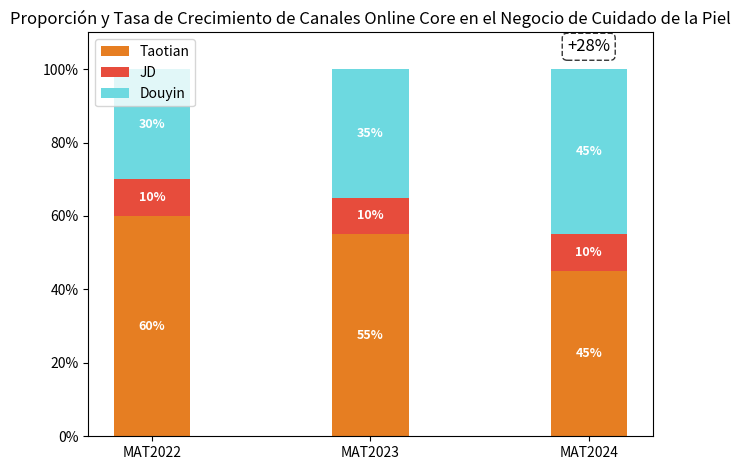

Write Python code to recreate this figure.
import matplotlib.pyplot as plt
import numpy as np

# Datos (ejemplo, deben ser reemplazados con datos reales)
etiquetas = ['MAT2022', 'MAT2023', 'MAT2024']
taobao = [60, 55, 45]  # Proporción de Taotian (ejemplo)
jingdong = [10, 10, 10]  # Proporción de JD (ejemplo)
douyin = [30, 35, 45]  # Proporción de Douyin (ejemplo)

x = np.arange(len(etiquetas))  # Posiciones del eje x
ancho = 0.35  # Ancho de las barras

fig, ax = plt.subplots()
# Dibujar gráficos de barras para cada canal, notar el parámetro bottom para el efecto de apilamiento
rects_taobao = ax.bar(x, taobao, ancho, label='Taotian', color='#E67E22')
rects_jingdong = ax.bar(x, jingdong, ancho, bottom=taobao, label='JD', color='#E74C3C')
rects_douyin = ax.bar(x, douyin, ancho, bottom=np.add(taobao, jingdong), label='Douyin', color='#6DD9E0')

# Anotar la tasa de crecimiento
ax.annotate('+28%', 
            xy=(2, 100),  # Ajustar la posición xy a la parte superior de la tercera barra
            xytext=(0, 10),  # Agregar un desplazamiento para colocar el texto encima de la barra
            textcoords="offset points",
            ha='center', 
            va='bottom',
            fontsize=12,
            bbox=dict(boxstyle="round,pad=0.3", fc="white", ec="black", linestyle="--", alpha=0.8))

# Agregar etiquetas de valor a cada barra
def agregar_etiquetas(rects, valores_inferiores=None):
    for i, rect in enumerate(rects):
        altura = rect.get_height()
        if valores_inferiores is not None:
            inferior = valores_inferiores[i]
        else:
            inferior = 0
        # Calcular la posición del texto (centro de la barra)
        posicion_y = inferior + altura / 2
        # Agregar etiqueta de valor
        ax.text(
            rect.get_x() + rect.get_width() / 2,  # Coordenada x: centro de la barra
            posicion_y,                          # Coordenada y: centro de la barra
            f'{altura}%',                        # Valor a mostrar
            ha='center', va='center',            # Centrado horizontal y verticalmente
            color='white', fontweight='bold',    # Texto blanco, en negrita
            fontsize=9                           # Tamaño de fuente
        )

# Agregar etiquetas para cada canal
agregar_etiquetas(rects_taobao)
agregar_etiquetas(rects_jingdong, taobao)
agregar_etiquetas(rects_douyin, np.add(taobao, jingdong))

# Establecer las marcas y etiquetas del eje x
ax.set_xticks(x)
ax.set_xticklabels(etiquetas)
# Establecer el rango del eje y
ax.set_ylim(0, 110)  # Aumentar el límite superior del eje y para evitar que el texto se oculte
# Agregar marcas de porcentaje al eje y
ax.set_yticks(np.arange(0, 101, 20))
ax.set_yticklabels([f'{i}%' for i in range(0, 101, 20)])
# Agregar leyenda y título
ax.legend()
ax.set_title('Proporción y Tasa de Crecimiento de Canales Online Core en el Negocio de Cuidado de la Piel')

plt.tight_layout()  # Optimizar el diseño
plt.show()
